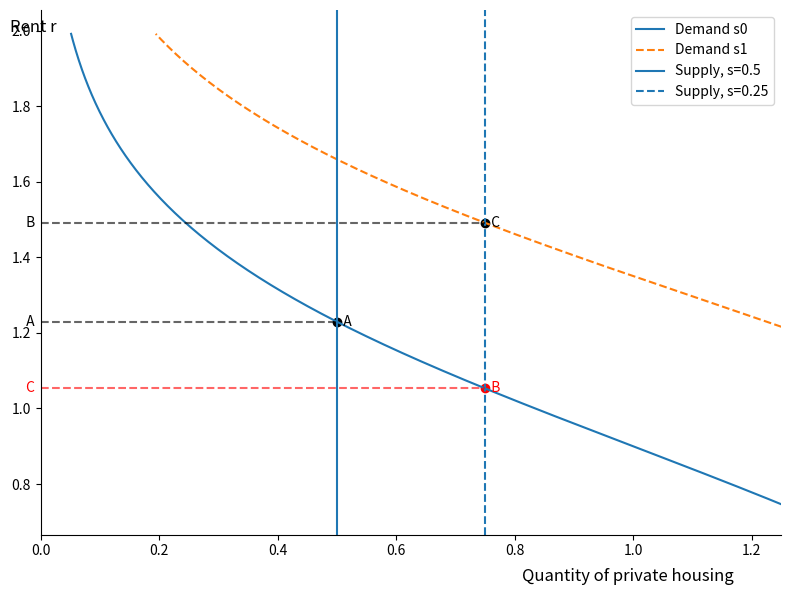
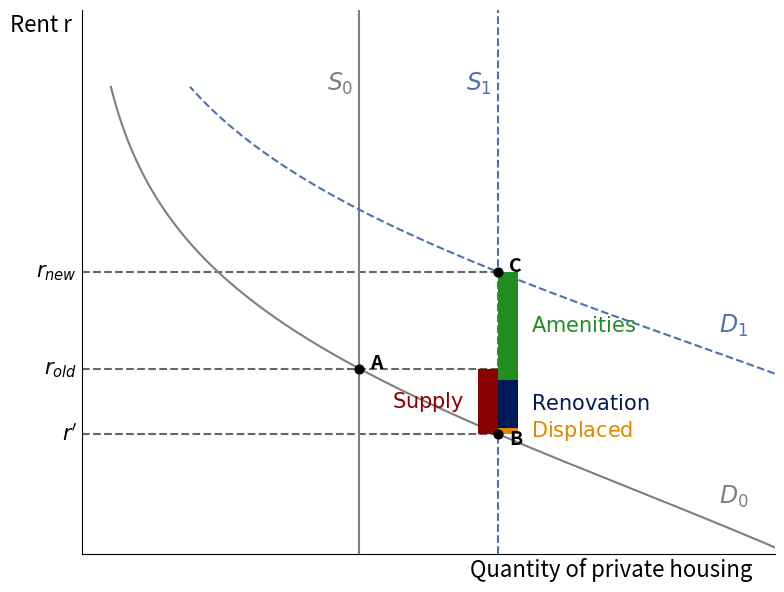

Here is the Python script that generated these plots, in order: (Note: this script raises an exception after producing the figures.)
import numpy as np
import matplotlib.pyplot as plt

# ======================================================
# 1. PARAMETERS
# ======================================================

params = {
    # Housing and populations
    "H": 1.0,          # total housing stock in C (normalize to 1)
    "pi_E": 1.5,       # mass of eligibles
    "pi_N": 1.0,       # mass of non-eligibles

    # Preferences
    "alpha_1": 1.0,    # weight on composition θ in amenity
    "alpha_2": 1.0,    # weight on average quality \bar q in amenity
    "sigma": 0.3,      # logit scale
    "A_O": 0.0,        # amenity in outside region O (P in theory)
    "r_O": 0.0,        # rent in O (can be normalized or chosen)

    # Social housing (only enters via s and avg rent, not in logit)
    "r_S": 0.2,        # social rent in C (fixed)

    # Incomes (used only for expenditure shares)
    "y_E": 2.0,        # income of eligibles
    "y_N": 4.0,        # income of non-eligibles

    # Quality
    "q_M0": 1.0,       # quality of pre-existing market units
    "q_S": 0.3,        # quality of social units
    "q_conv": 1.5,     # quality of converted social units after renovation

    # Baseline social share
    "s0": 0.5          # initial social share
}

# ======================================================
# 2. BASIC MASS / PROBABILITY OBJECTS IN C
# ======================================================

def residual_eligibles(s, p):
    """
    Residual eligibles who compete for market units (after social units are filled).
    """
    H    = p["H"]
    pi_E = p["pi_E"]
    return pi_E - s * H

def market_capacity(s, p):
    """
    Total number of market units in C.
    """
    return (1.0 - s) * p["H"]

def effective_market_population(s, p):
    """
    Total mass of households who can rent in the private market in C:
    residual eligibles + non-eligibles.
    """
    return residual_eligibles(s, p) + p["pi_N"]

def P_C(s, p):
    """
    Equilibrium *logit* probability of choosing C among agents
    who are in the private market, implied by market clearing:

      D_C(r_C) = (π_E - sH + π_N) P(C) = (1-s)H = Q(s).

    This gives:
      P*(s) = Q(s) / (π_E - sH + π_N).
    """
    Qs       = market_capacity(s, p)
    mass_eff = effective_market_population(s, p)
    return Qs / mass_eff

def theta_C(s, p):
    """
    Composition: share of non-eligibles among *all* units in C.
      n_N,C = π_N * P(C)
      θ = n_N,C / H = (π_N / H) * P(C).
    """
    H    = p["H"]
    pi_N = p["pi_N"]
    return (pi_N / H) * P_C(s, p)


# ======================================================
# 3. QUALITY BLOCK: q̄_M(s) AND TOTAL AVERAGE q̄(s)
# ======================================================

def qM_mix(s, p, q_conv=None):
    """
    Average market quality q̄_M(s) under a simple conversion + renovation story.

    For s >= s0: no conversion, all market units are original quality q_M0.
    For s < s0 : convert (s0 - s)H units from social to market with higher quality q_conv.
    """
    H   = p["H"]
    s0  = p["s0"]
    q0  = p["q_M0"]

    if q_conv is None:
        q_conv = p["q_conv"]

    if s >= s0:
        # No conversion: market stock is the original set
        return q0

    # If social share falls below s0, convert social to high-quality market units
    H_M0   = (1.0 - s0) * H          # initial market units
    H_Ms   = (1.0 - s) * H           # new market units
    H_conv = H_Ms - H_M0             # converted units = (s0 - s)H

    numer = H_M0 * q0 + H_conv * q_conv
    return numer / H_Ms

def qbar_total(s, p):
    """
    Total average quality in C:
      \bar q(s) = (1-s) \bar q_M(s) + s q_S.
    """
    qM = qM_mix(s, p)
    qS = p["q_S"]
    return (1.0 - s) * qM + s * qS


# ======================================================
# 4. LOGIT + MARKET CLEARING → r_C(s)
# ======================================================

def logit_index_star(s, p):
    """
    ΔV*(s) = logit index consistent with market clearing and logit choice.

    From logit:
        P(C) = 1 / [1 + exp(-ΔV)]
      ⇒ ΔV = log( P / (1-P) ).

    From market clearing:
        P*(s) = Q(s) / (π_E - sH + π_N).

    Combining, we get:
        ΔV*(s) = log( P*(s) / (1 - P*(s)) ).
    """
    P = P_C(s, p)
    odds = P / (1.0 - P)
    return np.log(odds)

def psi_C(s, p):
    """
    Policy / outside-option term ψ(s) coming purely from:

      ΔV = (A_C - r_C - (A_O - r_O)) / σ.

    Rearranging:
      r_C = A_C - (A_O - r_O) - σ ΔV.

    Writing r_C = α1 θ + α2 \bar q + ψ(s),
      ψ(s) = - (A_O - r_O) - σ ΔV*(s).

    This function returns ψ(s). Dependence on θ and \bar q is separated out.
    """
    A_O  = p["A_O"]
    r_O  = p["r_O"]
    sig  = p["sigma"]
    dV   = logit_index_star(s, p)
    return -(A_O - r_O) - sig * dV

def r_C(s, p):
    """
    Equilibrium *market rent* in C:

      r_C(s) = α1 θ*(s) + α2 \bar q(s) + ψ(s),

    where θ*(s) is composition implied by P*(s),
    and \bar q(s) is the total average quality.
    """
    alpha1 = p["alpha_1"]
    alpha2 = p["alpha_2"]

    theta = theta_C(s, p)
    qbar  = qbar_total(s, p)
    psi   = psi_C(s, p)

    return alpha1 * theta + alpha2 * qbar + psi

def avg_r_C(s, p):
    """
    Average rent in region C, mixing social and market units:

      r̄(s) = (1-s) r_C(s) + s r_S.
    """
    rM = r_C(s, p)
    rS = p["r_S"]
    return (1.0 - s) * rM + s * rS


# ======================================================
# 5. DEMAND CURVES (FOR FIGURES)
# ======================================================

def demand_C(r, s, p, theta=None, qbar=None):
    """
    Market demand in C as a function of price r, holding θ and \bar q fixed.

    Logit utilities (for residual eligibles and non-eligibles competing for market units):

      ΔV(r) = [α1 θ + α2 \bar q - r - (A_O - r_O)] / σ

      P(C | r) = 1 / (1 + exp(-ΔV(r))).

      D_C(r) = (π_E - sH + π_N) * P(C | r).
    """
    pi_E   = p["pi_E"]
    pi_N   = p["pi_N"]
    alpha1 = p["alpha_1"]
    alpha2 = p["alpha_2"]
    A_P    = p["A_O"]
    r_P    = p["r_O"]
    sigma  = p["sigma"]

    if theta is None:
        theta = theta_C(s, p)
    if qbar is None:
        qbar = qbar_total(s, p)

    DeltaV = (alpha1 * theta + alpha2 * qbar - r - (A_P - r_P)) / sigma
    P_Cr   = 1.0 / (1.0 + np.exp(-DeltaV))

    mass_eff = residual_eligibles(s, p) + pi_N
    return mass_eff * P_Cr

def supply_Q(s, p):
    """
    Market supply of housing: just the number of private units (1-s)H.
    """
    return market_capacity(s, p)


# ======================================================
# 6. EQUILIBRIA AT s0 AND s1
# ======================================================

s0 = params["s0"]   # old equilibrium social share
s1 = 0.25           # new equilibrium: drop in social housing

# ---- OLD equilibrium (s0) ----
theta0 = theta_C(s0, params)
qM0    = qM_mix(s0, params)
qbar0  = qbar_total(s0, params)
r0     = r_C(s0, params)
P0     = P_C(s0, params)
Qs0    = supply_Q(s0, params)
avg_r0 = avg_r_C(s0, params)

eq0 = {
    "s": s0,
    "theta": theta0,
    "q_M": qM0,
    "q_bar": qbar0,
    "r_C": r0,
    "P_C": P0,
    "Q_S": Qs0,
    "avg_r": avg_r0
}

# ---- NEW equilibrium (s1) ----
theta1 = theta_C(s1, params)
qM1    = qM_mix(s1, params)
qbar1  = qbar_total(s1, params)
r1     = r_C(s1, params)
P1     = P_C(s1, params)
Qs1    = supply_Q(s1, params)
avg_r1 = avg_r_C(s1, params)

eq1 = {
    "s": s1,
    "theta": theta1,
    "q_M": qM1,
    "q_bar": qbar1,
    "r_C": r1,
    "P_C": P1,
    "Q_S": Qs1,
    "avg_r": avg_r1
}

print("OLD equilibrium (s0):", eq0)
print("NEW equilibrium (s1):", eq1)


# ======================================================
# 7. SOCIAL OCCUPANCY + EXPENDITURE SHARES
# ======================================================

H    = params["H"]
pi_E = params["pi_E"]
pi_N = params["pi_N"]
r_S  = params["r_S"]
r_O  = params["r_O"]
y_E  = params["y_E"]
y_N  = params["y_N"]

# --- (i) Social housing occupancy in C ---

n_E_CS0 = s0 * H   # all social units filled by eligibles
n_E_CS1 = s1 * H

print("\n--- Social housing occupancy in C ---")
print(f"Old equilibrium (s0 = {s0}): n_E,C_S = {n_E_CS0:.3f}")
print(f"New equilibrium (s1 = {s1}): n_E,C_S = {n_E_CS1:.3f}")

# --- (ii) Location masses by type ---

# OLD
n_E_CM0 = residual_eligibles(s0, params) * P0
n_E_O0  = residual_eligibles(s0, params) * (1.0 - P0)

n_N_CM0 = pi_N * P0
n_N_O0  = pi_N * (1.0 - P0)

# NEW
n_E_CM1 = residual_eligibles(s1, params) * P1
n_E_O1  = residual_eligibles(s1, params) * (1.0 - P1)

n_N_CM1 = pi_N * P1
n_N_O1  = pi_N * (1.0 - P1)

print("\n--- Location masses by type (old vs new) ---")
print(f"Old:  E in C_S = {n_E_CS0:.3f}, E in C_M = {n_E_CM0:.3f}, E in O = {n_E_O0:.3f}")
print(f"      N in C_M = {n_N_CM0:.3f}, N in O   = {n_N_O0:.3f}")
print(f"New:  E in C_S = {n_E_CS1:.3f}, E in C_M = {n_E_CM1:.3f}, E in O = {n_E_O1:.3f}")
print(f"      N in C_M = {n_N_CM1:.3f}, N in O   = {n_N_O1:.3f}")

# --- (iii) Expenditure shares (housing / income) ---

# Old / new market rents
rC0 = r0
rC1 = r1

# Average rent for eligibles in C (mix of social and market)
n_E_C0    = n_E_CS0 + n_E_CM0
n_E_C1    = n_E_CS1 + n_E_CM1
avg_r_EC0 = (n_E_CS0 * r_S + n_E_CM0 * rC0) / n_E_C0
avg_r_EC1 = (n_E_CS1 * r_S + n_E_CM1 * rC1) / n_E_C1

share_EC0 = avg_r_EC0 / y_E
share_EC1 = avg_r_EC1 / y_E
share_NC0 = rC0 / y_N
share_NC1 = rC1 / y_N

# Outside region O (with r_O normalization)
share_EO0 = r_O / y_E
share_EO1 = r_O / y_E
share_NO0 = r_O / y_N
share_NO1 = r_O / y_N

print("\n--- Expenditure shares (housing / income) ---")
print("Conditional on living in C:")
print(f"  Eligibles in C: old = {share_EC0:.3f}, new = {share_EC1:.3f}")
print(f"  Non-eligibles in C: old = {share_NC0:.3f}, new = {share_NC1:.3f}")
print("In O (with r_O normalization):")
print(f"  Eligibles in O: old = {share_EO0:.3f}, new = {share_EO1:.3f}")
print(f"  Non-eligibles in O: old = {share_NO0:.3f}, new = {share_NO1:.3f}")


# ======================================================
# 8. SUPPLY–DEMAND DIAGRAM WITH POINTS A, C, B
# ======================================================

r_min = min(r0, r1) - 0.5
r_max = max(r0, r1) + 0.5
r_grid = np.linspace(r_min, r_max, 400)

Qd0 = np.array([demand_C(r, s0, params, theta=theta0, qbar=qbar0) for r in r_grid])
Qd1 = np.array([demand_C(r, s1, params, theta=theta1, qbar=qbar1) for r in r_grid])

fig, ax = plt.subplots(figsize=(8, 6))

ax.plot(Qd0, r_grid, label="Demand s0")
ax.plot(Qd1, r_grid, label="Demand s1", linestyle="--")

ax.axvline(Qs0, label=f"Supply, s={s0}", linestyle="-")
ax.axvline(Qs1, label=f"Supply, s={s1}", linestyle="--")

# Equilibria A (s0) and C (s1)
ax.scatter([Qs0], [r0], color="black")
ax.text(Qs0, r0, "  A", va="center", ha="left")

ax.scatter([Qs1], [r1], color="black")
ax.text(Qs1, r1, "  C", va="center", ha="left")

# Point B: OLD demand with NEW supply
r_B = np.interp(Qs1, Qd0[::-1], r_grid[::-1])
ax.scatter([Qs1], [r_B], color="red")
ax.text(Qs1, r_B, "  B", va="center", ha="left", color="red")

# Horizontal guides
ax.hlines(r0, xmin=0, xmax=Qs0, color="black", linestyle="--", alpha=0.6)
ax.text(-0.01, r0, " A", va="center", ha="right")

ax.hlines(r1, xmin=0, xmax=Qs1, color="black", linestyle="--", alpha=0.6)
ax.text(-0.01, r1, " B", va="center", ha="right")

ax.hlines(r_B, xmin=0, xmax=Qs1, color="red", linestyle="--", alpha=0.6)
ax.text(-0.01, r_B, " C", va="center", ha="right", color="red")

# Clean axes
ax.spines["top"].set_visible(False)
ax.spines["right"].set_visible(False)
ax.spines["left"].set_position(("data", 0))
ax.yaxis.set_ticks_position("left")
ax.xaxis.set_ticks_position("bottom")

ax.annotate("Quantity of private housing",
            xy=(0.65, -.08), xycoords="axes fraction",
            va="center", ha="left", fontsize=12)

ax.annotate("Rent r",
            xy=(-0.01, 0.95), xycoords="axes fraction",
            va="bottom", ha="center", fontsize=12)

ax.legend()
ax.set_xlim(0, 1.25)
plt.tight_layout()
plt.show()


# ======================================================
# 9. SORTING BLOCK PARAMETERS θ_r, θ_q AND κ (total), ψ_s
# ======================================================

def sorting_block_params(s, p):
    """
    Compute φ(s), θ_r(s), θ_q(s) from the linearized sorting block:

      φ   = (π_N/H) * P(C)(1-P(C)) / σ
      θ_r = - φ / (1 - α_1 φ)
      θ_q =  α_2 φ / (1 - α_1 φ).

    Here θ_q is the response of θ to *total average quality* \bar q.
    """
    H      = p["H"]
    pi_N   = p["pi_N"]
    sigma  = p["sigma"]
    alpha1 = p["alpha_1"]
    alpha2 = p["alpha_2"]

    P   = P_C(s, p)
    phi = (pi_N / H) * (P * (1.0 - P)) / sigma

    theta_r = -phi / (1.0 - alpha1 * phi)
    theta_q =  alpha2 * phi / (1.0 - alpha1 * phi)

    return phi, theta_r, theta_q

def kappa_numeric(s, p, h=1e-4):
    """
    Numerical derivative of total average quality \bar q(s) with respect to s:

      κ_total(s) ≈ [ \bar q(s + h) - \bar q(s - h) ] / (2h).
    """
    return (qbar_total(s + h, p) - qbar_total(s - h, p)) / (2.0 * h)

def kappa_M_numeric(s, p, h=1e-4):
    """
    Numerical derivative of market average quality \bar q_M(s) with respect to s:

      κ_M(s) ≈ [ \bar q_M(s + h) - \bar q_M(s - h) ] / (2h).
    """
    return (qM_mix(s + h, p) - qM_mix(s - h, p)) / (2.0 * h)

def psi_s_numeric(s, p, h=1e-4):
    """
    Numerical derivative ψ_s(s) = dψ/ds (logit/outside term), via finite differences.
    (Kept for reference; decomposition below uses closed-form.)
    """
    return (psi_C(s + h, p) - psi_C(s - h, p)) / (2.0 * h)

def psi_s_decomposed(s, p):
    """
    Closed-form decomposition of ψ_s(s) into:

      ψ_s(s) = σ/(1-s)   - σ * H / (tilde_pi_E + pi_N)
             = ψ_s_supply + ψ_s_demand,

    where:
      ψ_s_supply   = σ/(1-s)               (pure supply: more private units)
      ψ_s_demand   = -σ * H / (tilde_pi_E + pi_N)
                     (extra private demand from displaced eligibles).
    """
    sigma = p["sigma"]
    H     = p["H"]
    pi_E  = p["pi_E"]
    pi_N  = p["pi_N"]

    pi_E_tilde = pi_E - s * H
    mass_eff   = pi_E_tilde + pi_N   # effective private market mass

    psi_supply = sigma / (1.0 - s)
    psi_demand = - sigma * H / mass_eff

    return psi_supply, psi_demand, psi_supply + psi_demand


for s_label, s_val in [("s0", s0), ("s1", s1)]:
    phi, theta_r, theta_q = sorting_block_params(s_val, params)
    kappa_val = kappa_numeric(s_val, params)
    print(f"\nSorting / quality parameters at {s_label} = {s_val}:")
    print(f"  φ({s_label})       = {phi:.4f}")
    print(f"  θ_r({s_label})     = {theta_r:.4f}")
    print(f"  θ_q({s_label})     = {theta_q:.4f}")
    print(f"  κ_total({s_label}) (d q̄/ds) = {kappa_val:.4f}")


# ======================================================
# 10. MARKET-RENT DECOMPOSITION: dr_C/ds WITH ψ SPLIT
# ======================================================

alpha_1 = params["alpha_1"]
alpha_2 = params["alpha_2"]

def drC_components_at_s(s, p):
    """
    Compute marginal components of dr_C/ds at a given s using:

      dr_C/ds = 1/(1 - α1 θ_r) [ ψ_s + α2 κ_total + α1 θ_q κ_total ],

    where:
      κ_total = d\bar q / ds  (total average quality response).

    Decompose ψ_s into:
      ψ_s = ψ_s_supply + ψ_s_demand,

    with:
      ψ_s_supply  = σ/(1-s)                (pure supply)
      ψ_s_demand  = -σ H /(tilde_π_E+π_N)  (displaced eligibles).

    Returns FOUR pieces:
      - supply_marg        : from ψ_s_supply
      - displaced_marg     : from ψ_s_demand
      - renov_marg         : from α2 κ_total
      - composition_marg   : from α1 θ_q κ_total
    """
    _, theta_r, theta_q = sorting_block_params(s, p)
    kappa_total = kappa_numeric(s, p)

    psi_sup, psi_dem, _ = psi_s_decomposed(s, p)

    prefactor = 1.0 / (1.0 - p["alpha_1"] * theta_r)

    supply_marg      = prefactor * psi_sup
    displaced_marg   = prefactor * psi_dem
    renov_marg       = prefactor * p["alpha_2"] * kappa_total
    composition_marg = prefactor * p["alpha_1"] * theta_q * kappa_total

    return supply_marg, displaced_marg, renov_marg, composition_marg


# ---- Path-integration of dr_C/ds from s0 to s1 ---- #

delta_r_true = r1 - r0
delta_r_sup = r_B - r0
N_steps = 400
s_grid = np.linspace(s0, s1, N_steps + 1)
ds = s_grid[1] - s_grid[0]
s_mid = 0.5 * (s_grid[:-1] + s_grid[1:])

supply_dr      = 0.0     # pure supply ψ_s_supply
demand_dr      = 0.0     # displaced eligibles ψ_s_demand
renov_dr       = 0.0     # α2 κ_total
composition_dr = 0.0     # α1 θ_q κ_total

for s_val in s_mid:
    sm_sup, sm_dem, rm, cm = drC_components_at_s(s_val, params)
    supply_dr      += sm_sup * ds
    demand_dr      += sm_dem * ds
    renov_dr       += rm * ds
    composition_dr += cm * ds

delta_r_approx = supply_dr + demand_dr + renov_dr + composition_dr

print("\nMarket rent decomposition via PATH-INTEGRATED structural formula:")
print(f"  True Δr_C                      = {delta_r_true:.6f}")
print(f"  Approx Δr_C (sum of pieces)    = {delta_r_approx:.6f}")

print(f"Supply effect holding Demand constant = {delta_r_sup:.6f}")
      
print("\nComponents:")
print(f"    Pure supply (ψ_s_supply)           = {supply_dr:.6f}")
print(f"    Displaced eligibles (ψ_s_demand)   = {demand_dr:.6f}")
print(f"    Renovation (α2 κ_total)            = {renov_dr:.6f}")
print(f"    Composition (α1 θ_q κ_total)       = {composition_dr:.6f}")

residual = delta_r_true - delta_r_approx
print(f"\n    Residual                           = {residual:.6f}")

# ======================================================
# 11. GEOMETRIC DECOMPOSITION OF Δr_C: A→B VS B→C
# ======================================================

# A -> B: pure supply effect, holding demand fixed at its old shape
delta_r_sup_geo = r_B - r0

# B -> C: total demand-side effect (all demand shifters combined)
delta_r_dem_geo = r1 - r_B

# Structural demand-side contributions (from path-integrated dr_C/ds)
demand_side_struct = demand_dr + renov_dr + composition_dr

if np.isclose(demand_side_struct, 0.0):
    # Avoid division by zero; if demand-side structure is zero, just set all shares to zero
    share_disp = 0.0
    share_qual = 0.0
    share_comp = 0.0
else:
    # Shares of each mechanism in the structural demand-side change
    share_disp = demand_dr      / demand_side_struct
    share_qual = renov_dr       / demand_side_struct
    share_comp = composition_dr / demand_side_struct

# Map structural shares into geometric B -> C segment
disp_geo  = share_disp * delta_r_dem_geo      # geometric displaced-eligibles effect
qual_geo  = share_qual * delta_r_dem_geo      # geometric quality / renovation effect
comp_geo  = share_comp * delta_r_dem_geo      # geometric composition / sorting effect

print("\nGeometric decomposition of Δr_C:")
print(f"  Supply-only (A→B, demand fixed)            = {delta_r_sup_geo:.6f}")
print(f"  Total demand-side (B→C)                    = {delta_r_dem_geo:.6f}")
print("  Split of demand-side (geo, via structural shares):")
print(f"    → displaced eligibles (geo)              = {disp_geo:.6f}")
print(f"    → quality / renovation (geo)             = {qual_geo:.6f}")
print(f"    → composition / sorting (geo)            = {comp_geo:.6f}")


# ======================================================
# FIGURE MAIN (SUPPLY–DEMAND + GEOMETRIC BARS)
# ======================================================
fig4, ax4 = plt.subplots(figsize=(8, 6))

# ---- Color definitions ----
col_s0        = "tab:gray"   # baseline curves
col_s1        = "#4C72B0"    # mid blue for s1
col_supply    = "#8B0000"    # maroon
col_renov     = "#001A57"    # navy
col_comp      = "#228B22"    # forest green
col_disp      = "#E18800"     # Stata s2 orange  (displaced eligibles)

# Demand and supply curves
ax4.plot(Qd0, r_grid, color=col_s0, zorder=1)
ax4.axvline(Qs0, color=col_s0, zorder=1)

ax4.plot(Qd1, r_grid, color=col_s1, linestyle="--", zorder=1)
ax4.axvline(Qs1, color=col_s1, linestyle="--", zorder=1)

# Points A, C, B with HIGH zorder
# --- A ---
ax4.scatter([Qs0], [r0], color="black", s=40, zorder=10)
ax4.text(Qs0+0.02, r0+0.015, "A",
         va="center", ha="left",
         fontsize=14, fontweight="bold",
         zorder=11)

# --- C (new equilibrium) ---
ax4.scatter([Qs1], [r1], color="black", s=40, zorder=10)
ax4.text(Qs1+0.02, r1+0.015, "C",
         va="center", ha="left",
         fontsize=14, fontweight="bold",
         zorder=11)

# --- B (intermediate, old demand with new supply) ---
ax4.scatter([Qs1], [r_B], color="black", s=40, zorder=10)
ax4.text(Qs1+0.02, r_B-0.015, "B",
         va="center", ha="left",
         fontsize=14, fontweight="bold",
         zorder=11)

# Inline labels for curves (D0, S0, D1, S1)
mid_idx0 = len(r_grid) // 3
mid_idx1 = len(r_grid) // 2

# D0 on old demand
ax4.text(1.15, 
         r_grid[mid_idx0]-0.3, r"$D_0$",
         color=col_s0,
         va="bottom", ha="left",
         fontsize=17,
         zorder=5)

# D1 on new demand
ax4.text(1.15, 
         r_grid[mid_idx1]-0.05, 
         r"$D_1$",
         color=col_s1,
         va="bottom", ha="left",
         fontsize=17,
         zorder=5)

# S0 on old supply
ax4.text(Qs0 - 0.01, 2, r"$S_0$",
         color=col_s0,
         va="center", 
         ha="right",
         fontsize=17,
         zorder=5)

# S1 on new supply
ax4.text(Qs1 - 0.01, 2, r"$S_1$",
         color=col_s1,
         va="center", 
         ha="right",
         fontsize=17,
         zorder=5)

# Horizontal guides
ax4.hlines(r0, xmin=0,   xmax=Qs1, color="black", linestyle="--", alpha=0.6, zorder=0)
ax4.hlines(r_B, xmin=0,  xmax=Qs1, color="black", linestyle="--", alpha=0.6, zorder=0)
ax4.hlines(r1, xmin=0,   xmax=Qs1, color="black", linestyle="--", alpha=0.6, zorder=0)

# Custom axis labels (these stay even when ticks are off)
ax4.text(-0.01, r0,  r"$r_{old}$", va="center", ha="right", fontsize=15)
ax4.text(-0.01, r1,  r"$r_{new}$", va="center", ha="right", fontsize=15)
ax4.text(-0.01, r_B, r"$r'$", va="center", ha="right", fontsize=15)

# ---------- Geometric decomposition A→B and B→C ----------

# Total geometric effects
supply_geo = r_B - r0         # A → B (supply only)
disp_geo   = disp_geo         # displaced eligibles (B → C)
renov_geo  = qual_geo         # renovation component (B → C)
comp_geo   = comp_geo         # composition/sorting (B → C)

# Point where bars sit
bar_x = Qs1
bar_w = 0.035
label_off = 0.06

# 1) SUPPLY EFFECT A→B
ax4.bar(bar_x - 0.018,
        height=supply_geo,
        bottom=r0,
        width=bar_w,
        color=col_supply,
        alpha=1,
        zorder=8)

ax4.text(bar_x - label_off,
         r0 + supply_geo/2,
         r"$\text{Supply}$",
         va="center", ha="right",
         fontsize=15,
         color=col_supply)

# 2) DISPLACED ELIGIBLES (DEMAND SHIFT)
ax4.bar(bar_x + 0.018,
        height=disp_geo,
        bottom=r_B,
        width=bar_w,
        color=col_disp,
        alpha=1,
        zorder=8)

ax4.text(bar_x + label_off,
         r_B + disp_geo/2,
         r"$\text{Displaced}$",
         va="center", ha="left",
         fontsize=15,
         color=col_disp)

# 3) RENOVATION
ax4.bar(bar_x + 0.018,
        height=renov_geo,
        bottom=r_B + disp_geo,
        width=bar_w,
        color=col_renov,
        alpha=1,
        zorder=8)

ax4.text(bar_x + label_off,
         r_B + disp_geo + renov_geo/2,
         r"$\text{Renovation}$",
         va="center", ha="left",
         fontsize=15,
         color=col_renov)

# 4) COMPOSITION / SORTING
ax4.bar(bar_x + 0.018,
        height=comp_geo,
        bottom=r_B + disp_geo + renov_geo,
        width=bar_w,
        color=col_comp,
        alpha=1,
        zorder=8)

ax4.text(bar_x + label_off,
         r_B + disp_geo + renov_geo + comp_geo/2,
         r"$\text{Amenities}$",
         va="center", ha="left",
         fontsize=15,
         color=col_comp)

# Clean axes
ax4.spines["top"].set_visible(False)
ax4.spines["right"].set_visible(False)
ax4.spines["left"].set_position(("data", 0))
ax4.yaxis.set_ticks_position("left")
ax4.xaxis.set_ticks_position("bottom")

ax4.annotate("Quantity of private housing",
             xy=(0.56, -.03), xycoords="axes fraction",
             va="center", ha="left", fontsize=16)

ax4.annotate("Rent r",
             xy=(-0.06, 0.95), xycoords="axes fraction",
             va="bottom", ha="center", fontsize=16)

# No axis ticks / labels
ax4.set_xticks([])
ax4.set_xticklabels([])
ax4.set_yticks([])
ax4.set_yticklabels([])

ax4.set_xlim(left=0, right=1.25)              
ax4.set_ylim(bottom=r_min, top=2.2)

# No legend
ax4.legend().remove()

plt.tight_layout()

plt.savefig(
    "/Users/<user>/Library/CloudStorage/Dropbox/Projects/DEU Housing Project/output/graphs/market_rent_decomposition.png",
    dpi=300, bbox_inches="tight"
)

plt.show()


# ======================================================
# 12. NEW FIGURE: d r_C / d s DECOMPOSITION OVER s ∈ (0,1)
# ======================================================

# We implement:
#   dr_C/ds =
#   [ ψ_s^{(supply)} + ψ_s^{(displaced)}
#     + (α2 + α1 θ_q) (q_S - q_M(s))
#     + (α2 + α1 θ_q) (1-s) κ_M(s) ] / (1 - α1 θ_r)
#
# where κ_M = d \bar q_M / ds.

s_grid_dec = np.linspace(0.01, 0.99, 400)  # avoid endpoints where ψ_s_supply blows up

dr_supply_arr   = []
dr_disp_arr     = []
dr_qcomp_arr    = []
dr_renov_arr    = []

for s_val in s_grid_dec:
    _, theta_r, theta_q = sorting_block_params(s_val, params)
    psi_sup, psi_dem, _ = psi_s_decomposed(s_val, params)

    qM_s = qM_mix(s_val, params)
    qS   = params["q_S"]
    kappa_M = kappa_M_numeric(s_val, params)

    denom = 1.0 - params["alpha_1"] * theta_r
    if np.isclose(denom, 0.0):
        dr_supply_arr.append(np.nan)
        dr_disp_arr.append(np.nan)
        dr_qcomp_arr.append(np.nan)
        dr_renov_arr.append(np.nan)
        continue

    # Components
    term_sup   = psi_sup / denom
    term_disp  = psi_dem / denom
    term_qcomp = (alpha_2 + alpha_1 * theta_q) * (qS - qM_s) / denom
    term_renov = (alpha_2 + alpha_1 * theta_q) * (1.0 - s_val) * kappa_M / denom

    dr_supply_arr.append(term_sup)
    dr_disp_arr.append(term_disp)
    dr_qcomp_arr.append(term_qcomp)
    dr_renov_arr.append(term_renov)

dr_supply_arr = np.array(dr_supply_arr)
dr_disp_arr   = np.array(dr_disp_arr)
dr_qcomp_arr  = np.array(dr_qcomp_arr)
dr_renov_arr  = np.array(dr_renov_arr)

fig5, ax5 = plt.subplots(figsize=(8, 6))

ax5.axhline(0, color="black", linewidth=1, alpha=0.5)

ax5.plot(s_grid_dec, dr_supply_arr, label="Pure supply", linestyle="-")
ax5.plot(s_grid_dec, dr_disp_arr, label="Displaced eligibles", linestyle="--")
ax5.plot(s_grid_dec, dr_qcomp_arr, label="Quality–composition", linestyle="-.")
ax5.plot(s_grid_dec, dr_renov_arr, label="Renovation & sorting response", linestyle=":")

ax5.set_xlabel("Social housing share s")
ax5.set_ylabel(r"$\frac{dr_C}{ds}$")

ax5.set_title("Decomposition of marginal rent effect $dr_C/ds$ over $s$")

ax5.spines["top"].set_visible(False)
ax5.spines["right"].set_visible(False)

ax5.legend()
plt.tight_layout()

plt.savefig(
    "/Users/<user>/Library/CloudStorage/Dropbox/Projects/DEU Housing Project/output/graphs/drCds_decomposition.png",
    dpi=300, bbox_inches="tight"
)

plt.show()

# ======================================================
# 13. EQUILIBRIUM r_C(s) AS A FUNCTION OF SOCIAL SHARE s
# ======================================================

# Grid of social-housing shares
s_grid_full = np.linspace(0.0, 1.0, 501)

# Compute equilibrium market rents for each s
rC_grid = np.array([r_C(s_val, params) for s_val in s_grid_full])

# ---- Find the minimizing share s* ----
idx_star = np.argmin(rC_grid)
s_star   = s_grid_full[idx_star]
r_star   = rC_grid[idx_star]
print(f"Minimizing social share s* = {s_star:.4f},  r_C(s*) = {r_star:.4f}")

fig6, ax6 = plt.subplots(figsize=(8, 6))

# Main curve in BLUE
ax6.plot(s_grid_full, rC_grid, linewidth=2, color=col_s0)

# ---- Mark the two equilibria: A (s0) and C (s1) ----
ax6.scatter([s0], [r0], color="black", zorder=5)
ax6.text(s0, r0+0.01, "  A", va="center", ha="left", 
         fontsize=14, fontweight="bold")

ax6.scatter([s1], [r1], color="black", zorder=5)
ax6.text(s1, r1, "  C", va="center", ha="left", 
         fontsize=14, fontweight="bold")

# ---- Mark the minimizing point s* ----
ax6.scatter([s_star], [r_star], color=col_supply, s=70, zorder=6)
ax6.text(s_star, r_star+0.025, "  $s^*$", color=col_supply,
         va="center", ha="left", fontsize=14, fontweight="bold")


# Horizontal guides
ax6.hlines(r0, xmin=0,   xmax=s0, color="black", linestyle="--", alpha=0.6, zorder=0)
ax6.hlines(r1, xmin=0,   xmax=s1, color="black", linestyle="--", alpha=0.6, zorder=0)

# Custom axis labels (these stay even when ticks are off)
ax6.text(-0.01, r0,  r"$r_{old}$", va="center", ha="right", fontsize=15)
ax6.text(-0.01, r1,  r"$r_{new}$", va="center", ha="right", fontsize=15)

# Labels
ax6.set_xlabel("Social housing share $s$", fontsize=16, ha="left")
ax6.annotate("Rent r",
             xy=(-0.06, 0.95), xycoords="axes fraction",
             va="bottom", ha="center", fontsize=16)

# Clean axes
ax6.spines["top"].set_visible(False)
ax6.spines["right"].set_visible(False)

ax6.set_xlim(left=0, right=1)              
ax6.set_ylim(bottom=r_min, top=2.2)

# Optional: remove tick labels (your style)
ax6.set_yticks([])
ax6.set_yticklabels([])

plt.tight_layout()

plt.savefig(
    "/Users/<user>/Library/CloudStorage/Dropbox/Projects/DEU Housing Project/output/graphs/rC_vs_s.png",
    dpi=300, bbox_inches="tight"
)

plt.show()

ax4.annotate("Quantity of private housing",
             xy=(0.56, -.03), xycoords="axes fraction",
             va="center", ha="left", fontsize=16)



